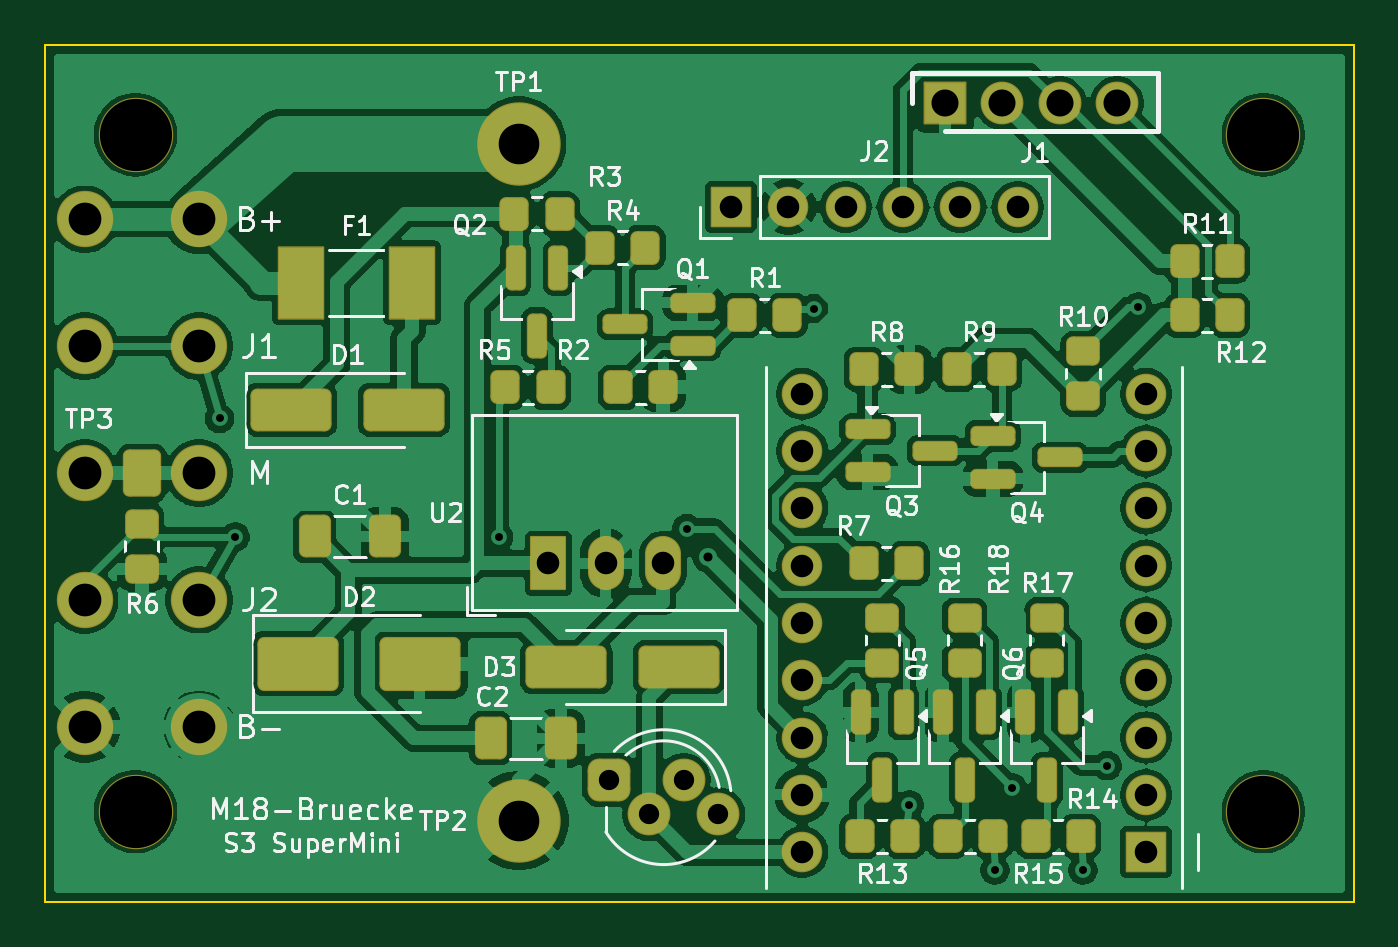
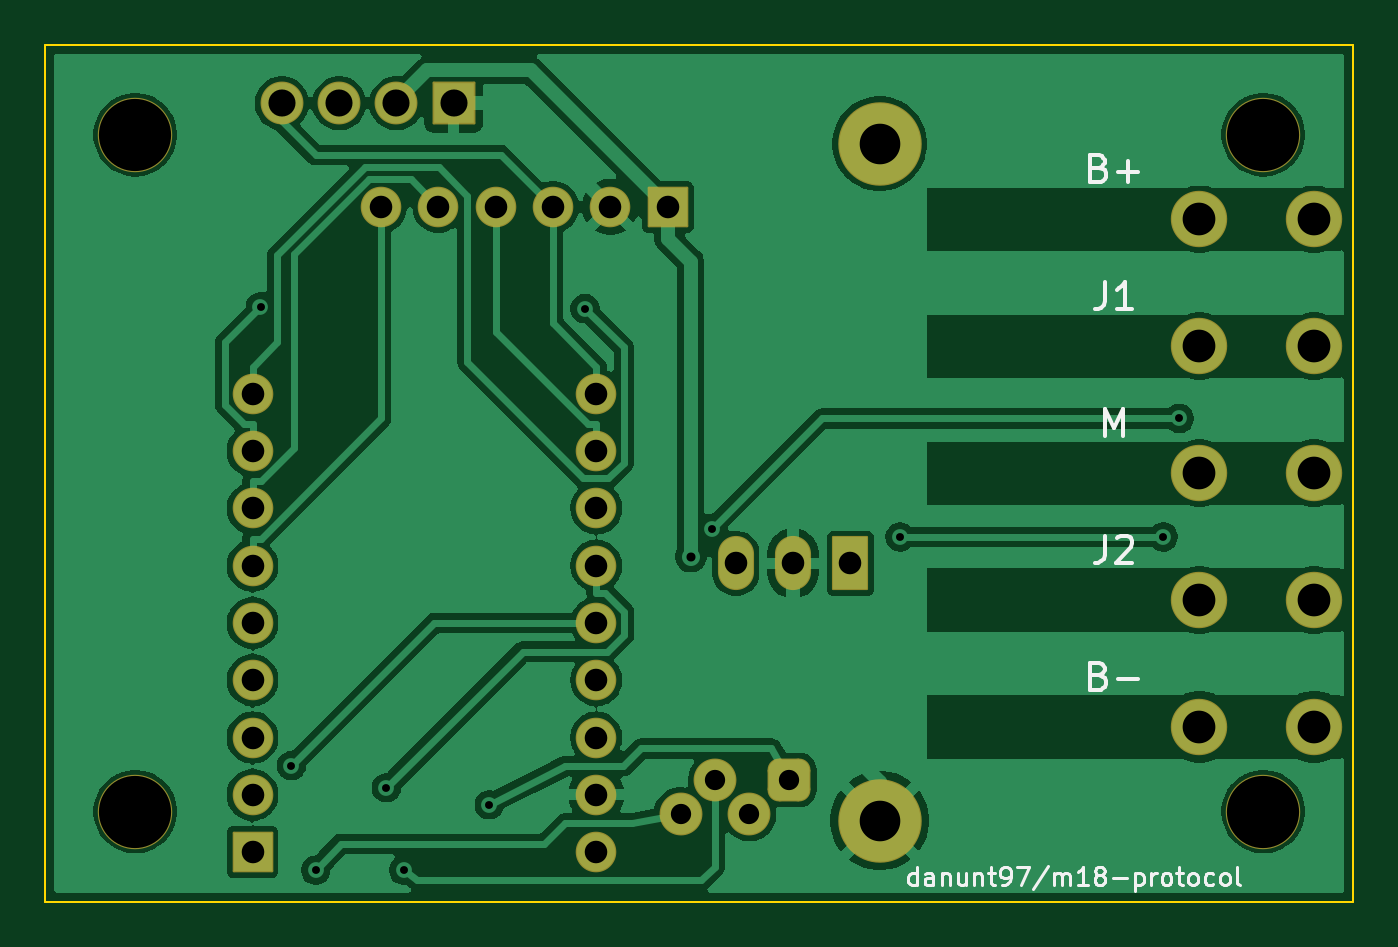
Circuit board: 11 layer files. Board 58.0 x 38.0 mm.
- bottom_copper: m18-bruecke-B_Cu.gbl (90103 bytes)
- bottom_mask: m18-bruecke-B_Mask.gbs (3364 bytes)
- paste: m18-bruecke-B_Paste.gbp (456 bytes)
- bottom_silk: m18-bruecke-B_Silkscreen.gbo (17878 bytes)
- outline: m18-bruecke-Edge_Cuts.gm1 (694 bytes)
- top_copper: m18-bruecke-F_Cu.gtl (183794 bytes)
- top_mask: m18-bruecke-F_Mask.gts (7253 bytes)
- paste: m18-bruecke-F_Paste.gtp (4798 bytes)
- top_silk: m18-bruecke-F_Silkscreen.gto (76906 bytes)
- drill: m18-bruecke-NPTH.drl (384 bytes)
- drill: m18-bruecke-PTH.drl (1600 bytes)

=== bottom_copper: m18-bruecke-B_Cu.gbl (90103 bytes, source omitted) ===
=== bottom_mask: m18-bruecke-B_Mask.gbs (3364 bytes, source withheld) ===
=== paste: m18-bruecke-B_Paste.gbp ===
%TF.GenerationSoftware,KiCad,Pcbnew,10.0.8*%
%TF.CreationDate,2026-11-08T18:41:53+01:00*%
%TF.ProjectId,m18-bruecke,6d31382d-6272-4756-9563-6b652e6b6963,rev?*%
%TF.SameCoordinates,Original*%
%TF.FileFunction,Paste,Bot*%
%TF.FilePolarity,Positive*%
%FSLAX46Y46*%
G04 Gerber Fmt 4.6, Leading zero omitted, Abs format (unit mm)*
G04 Created by KiCad (PCBNEW 10.0.8) date 2026-11-08 18:41:53*
%MOMM*%
%LPD*%
G01*
G04 APERTURE LIST*
G04 APERTURE END LIST*
M02*

=== bottom_silk: m18-bruecke-B_Silkscreen.gbo (17878 bytes, source omitted) ===
=== outline: m18-bruecke-Edge_Cuts.gm1 ===
%TF.GenerationSoftware,KiCad,Pcbnew,10.0.8*%
%TF.CreationDate,2026-11-08T18:41:53+01:00*%
%TF.ProjectId,m18-bruecke,6d31382d-6272-4756-9563-6b652e6b6963,rev?*%
%TF.SameCoordinates,Original*%
%TF.FileFunction,Profile,NP*%
%FSLAX46Y46*%
G04 Gerber Fmt 4.6, Leading zero omitted, Abs format (unit mm)*
G04 Created by KiCad (PCBNEW 10.0.8) date 2026-11-08 18:41:53*
%MOMM*%
%LPD*%
G01*
G04 APERTURE LIST*
%TA.AperFunction,Profile*%
%ADD10C,0.100000*%
%TD*%
G04 APERTURE END LIST*
D10*
X100000000Y-100000000D02*
X158000000Y-100000000D01*
X100000000Y-138000000D02*
X100000000Y-100000000D01*
X158000000Y-100000000D02*
X158000000Y-138000000D01*
X158000000Y-138000000D02*
X100000000Y-138000000D01*
M02*

=== top_copper: m18-bruecke-F_Cu.gtl (183794 bytes, source omitted) ===
=== top_mask: m18-bruecke-F_Mask.gts (7253 bytes, source omitted) ===
=== paste: m18-bruecke-F_Paste.gtp ===
%TF.GenerationSoftware,KiCad,Pcbnew,10.0.8*%
%TF.CreationDate,2026-11-08T18:41:53+01:00*%
%TF.ProjectId,m18-bruecke,6d31382d-6272-4756-9563-6b652e6b6963,rev?*%
%TF.SameCoordinates,Original*%
%TF.FileFunction,Paste,Top*%
%TF.FilePolarity,Positive*%
%FSLAX46Y46*%
G04 Gerber Fmt 4.6, Leading zero omitted, Abs format (unit mm)*
G04 Created by KiCad (PCBNEW 10.0.8) date 2026-11-08 18:41:53*
%MOMM*%
%LPD*%
G01*
G04 APERTURE LIST*
G04 Aperture macros list*
%AMRoundRect*
0 Rectangle with rounded corners*
0 $1 Rounding radius*
0 $2 $3 $4 $5 $6 $7 $8 $9 X,Y pos of 4 corners*
0 Add a 4 corners polygon primitive as box body*
4,1,4,$2,$3,$4,$5,$6,$7,$8,$9,$2,$3,0*
0 Add four circle primitives for the rounded corners*
1,1,$1+$1,$2,$3*
1,1,$1+$1,$4,$5*
1,1,$1+$1,$6,$7*
1,1,$1+$1,$8,$9*
0 Add four rect primitives between the rounded corners*
20,1,$1+$1,$2,$3,$4,$5,0*
20,1,$1+$1,$4,$5,$6,$7,0*
20,1,$1+$1,$6,$7,$8,$9,0*
20,1,$1+$1,$8,$9,$2,$3,0*%
G04 Aperture macros list end*
%ADD10RoundRect,0.250000X1.500000X0.650000X-1.500000X0.650000X-1.500000X-0.650000X1.500000X-0.650000X0*%
%ADD11RoundRect,0.250000X0.350000X0.450000X-0.350000X0.450000X-0.350000X-0.450000X0.350000X-0.450000X0*%
%ADD12RoundRect,0.200000X-0.200000X0.750000X-0.200000X-0.750000X0.200000X-0.750000X0.200000X0.750000X0*%
%ADD13RoundRect,0.250000X-1.500000X-0.900000X1.500000X-0.900000X1.500000X0.900000X-1.500000X0.900000X0*%
%ADD14RoundRect,0.240000X-0.560000X-0.760000X0.560000X-0.760000X0.560000X0.760000X-0.560000X0.760000X0*%
%ADD15RoundRect,0.200000X0.750000X0.200000X-0.750000X0.200000X-0.750000X-0.200000X0.750000X-0.200000X0*%
%ADD16RoundRect,0.250000X-0.350000X-0.450000X0.350000X-0.450000X0.350000X0.450000X-0.350000X0.450000X0*%
%ADD17RoundRect,0.200000X-0.750000X-0.200000X0.750000X-0.200000X0.750000X0.200000X-0.750000X0.200000X0*%
%ADD18RoundRect,0.250000X0.450000X-0.350000X0.450000X0.350000X-0.450000X0.350000X-0.450000X-0.350000X0*%
%ADD19RoundRect,0.250000X-0.412500X-0.650000X0.412500X-0.650000X0.412500X0.650000X-0.412500X0.650000X0*%
%ADD20RoundRect,0.250000X-1.500000X-0.650000X1.500000X-0.650000X1.500000X0.650000X-1.500000X0.650000X0*%
%ADD21R,1.960000X3.150000*%
%ADD22RoundRect,0.250000X-0.450000X0.350000X-0.450000X-0.350000X0.450000X-0.350000X0.450000X0.350000X0*%
G04 APERTURE END LIST*
D10*
%TO.C,D3*%
X128100000Y-127600000D03*
X123100000Y-127600000D03*
%TD*%
D11*
%TO.C,R7*%
X138300000Y-123000000D03*
X136300000Y-123000000D03*
%TD*%
D12*
%TO.C,Q2*%
X122750000Y-109900000D03*
X120850000Y-109900000D03*
X121800000Y-112900000D03*
%TD*%
D13*
%TO.C,D2*%
X111200000Y-127440000D03*
X116600000Y-127440000D03*
%TD*%
D12*
%TO.C,Q6*%
X145350000Y-129600000D03*
X143450000Y-129600000D03*
X144400000Y-132600000D03*
%TD*%
D14*
%TO.C,TP3*%
X104284000Y-119000000D03*
%TD*%
D15*
%TO.C,Q1*%
X128700000Y-113350000D03*
X128700000Y-111450000D03*
X125700000Y-112400000D03*
%TD*%
D16*
%TO.C,R12*%
X150500000Y-112000000D03*
X152500000Y-112000000D03*
%TD*%
D12*
%TO.C,Q7*%
X141700000Y-129600000D03*
X139800000Y-129600000D03*
X140750000Y-132600000D03*
%TD*%
D16*
%TO.C,R2*%
X125400000Y-115200000D03*
X127400000Y-115200000D03*
%TD*%
D12*
%TO.C,Q5*%
X138050000Y-129600000D03*
X136150000Y-129600000D03*
X137100000Y-132600000D03*
%TD*%
D17*
%TO.C,Q4*%
X142000000Y-117350000D03*
X142000000Y-119250000D03*
X145000000Y-118300000D03*
%TD*%
D18*
%TO.C,R10*%
X146000000Y-115600000D03*
X146000000Y-113600000D03*
%TD*%
D19*
%TO.C,C1*%
X111937500Y-121800000D03*
X115062500Y-121800000D03*
%TD*%
D20*
%TO.C,D1*%
X110900000Y-116190000D03*
X115900000Y-116190000D03*
%TD*%
D11*
%TO.C,R4*%
X126600000Y-109000000D03*
X124600000Y-109000000D03*
%TD*%
D16*
%TO.C,R3*%
X120800000Y-107500000D03*
X122800000Y-107500000D03*
%TD*%
%TO.C,R15*%
X140000000Y-135100000D03*
X142000000Y-135100000D03*
%TD*%
%TO.C,R14*%
X143900000Y-135100000D03*
X145900000Y-135100000D03*
%TD*%
D21*
%TO.C,F1*%
X111345000Y-110560000D03*
X116255000Y-110560000D03*
%TD*%
D11*
%TO.C,R5*%
X122400000Y-115200000D03*
X120400000Y-115200000D03*
%TD*%
D22*
%TO.C,R6*%
X104284000Y-121250000D03*
X104284000Y-123250000D03*
%TD*%
D16*
%TO.C,R13*%
X136100000Y-135100000D03*
X138100000Y-135100000D03*
%TD*%
D18*
%TO.C,R18*%
X140750000Y-127400000D03*
X140750000Y-125400000D03*
%TD*%
D17*
%TO.C,Q3*%
X136450000Y-117050000D03*
X136450000Y-118950000D03*
X139450000Y-118000000D03*
%TD*%
D16*
%TO.C,R9*%
X140400000Y-114400000D03*
X142400000Y-114400000D03*
%TD*%
%TO.C,R8*%
X136300000Y-114400000D03*
X138300000Y-114400000D03*
%TD*%
%TO.C,R11*%
X150500000Y-109600000D03*
X152500000Y-109600000D03*
%TD*%
D18*
%TO.C,R17*%
X144400000Y-127400000D03*
X144400000Y-125400000D03*
%TD*%
%TO.C,R16*%
X137100000Y-127400000D03*
X137100000Y-125400000D03*
%TD*%
D11*
%TO.C,R1*%
X132900000Y-112000000D03*
X130900000Y-112000000D03*
%TD*%
D19*
%TO.C,C2*%
X119737500Y-130750000D03*
X122862500Y-130750000D03*
%TD*%
M02*

=== top_silk: m18-bruecke-F_Silkscreen.gto (76906 bytes, source omitted) ===
=== drill: m18-bruecke-NPTH.drl ===
M48
; DRILL file KiCad 10.0.8 date 2026-11-08T18:41:53
; FORMAT={-:-/ absolute / metric / decimal}
; #@! TF.CreationDate,2026-11-08T18:41:53+01:00
; #@! TF.GenerationSoftware,Kicad,Pcbnew,10.0.8
; #@! TF.FileFunction,NonPlated,1,2,NPTH
FMAT,2
METRIC
; #@! TA.AperFunction,NonPlated,NPTH,ComponentDrill
T1C3.200
%
G90
G05
T1
X104.0Y-104.0
X104.0Y-134.0
X154.0Y-104.0
X154.0Y-134.0
M30

=== drill: m18-bruecke-PTH.drl ===
M48
; DRILL file KiCad 10.0.8 date 2026-11-08T18:41:53
; FORMAT={-:-/ absolute / metric / decimal}
; #@! TF.CreationDate,2026-11-08T18:41:53+01:00
; #@! TF.GenerationSoftware,Kicad,Pcbnew,10.0.8
; #@! TF.FileFunction,Plated,1,2,PTH
FMAT,2
METRIC
; #@! TA.AperFunction,Plated,PTH,ViaDrill
T1C0.350
; #@! TA.AperFunction,Plated,PTH,ViaDrill
T2C0.400
; #@! TA.AperFunction,Plated,PTH,ComponentDrill
T3C0.900
; #@! TA.AperFunction,Plated,PTH,ComponentDrill
T4C1.000
; #@! TA.AperFunction,Plated,PTH,ComponentDrill
T5C1.200
; #@! TA.AperFunction,Plated,PTH,ComponentDrill
T6C1.450
; #@! TA.AperFunction,Plated,PTH,ComponentDrill
T7C1.800
%
G90
G05
T1
X107.724Y-116.575
X108.424Y-121.825
X120.1Y-121.825
X128.435Y-121.458
X134.059Y-111.706
X138.3Y-133.7
X142.1Y-136.6
X142.863Y-132.942
X146.0Y-136.6
X147.074Y-131.96
X148.447Y-111.626
T2
X129.37Y-122.702
T3
X125.0Y-132.6
X126.778Y-134.124
X128.302Y-132.6
X129.826Y-134.124
T4
X122.3Y-123.0
X124.84Y-123.0
X127.38Y-123.0
X130.4Y-107.2
X132.94Y-107.2
X133.56Y-115.48
X133.56Y-118.02
X133.56Y-120.56
X133.56Y-123.1
X133.56Y-125.64
X133.56Y-128.18
X133.56Y-130.72
X133.56Y-133.26
X133.56Y-135.8
X135.48Y-107.2
X138.02Y-107.2
X140.56Y-107.2
X143.1Y-107.2
X148.8Y-115.48
X148.8Y-118.02
X148.8Y-120.56
X148.8Y-123.1
X148.8Y-125.64
X148.8Y-128.18
X148.8Y-130.72
X148.8Y-133.26
X148.8Y-135.8
T5
X139.88Y-102.6
X142.42Y-102.6
X144.96Y-102.6
X147.5Y-102.6
T6
X101.744Y-107.75
X101.744Y-113.375
X101.744Y-119.0
X101.744Y-124.625
X101.744Y-130.25
X106.824Y-107.75
X106.824Y-113.375
X106.824Y-119.0
X106.824Y-124.625
X106.824Y-130.25
T7
X121.0Y-104.4
X121.0Y-134.4
M30
